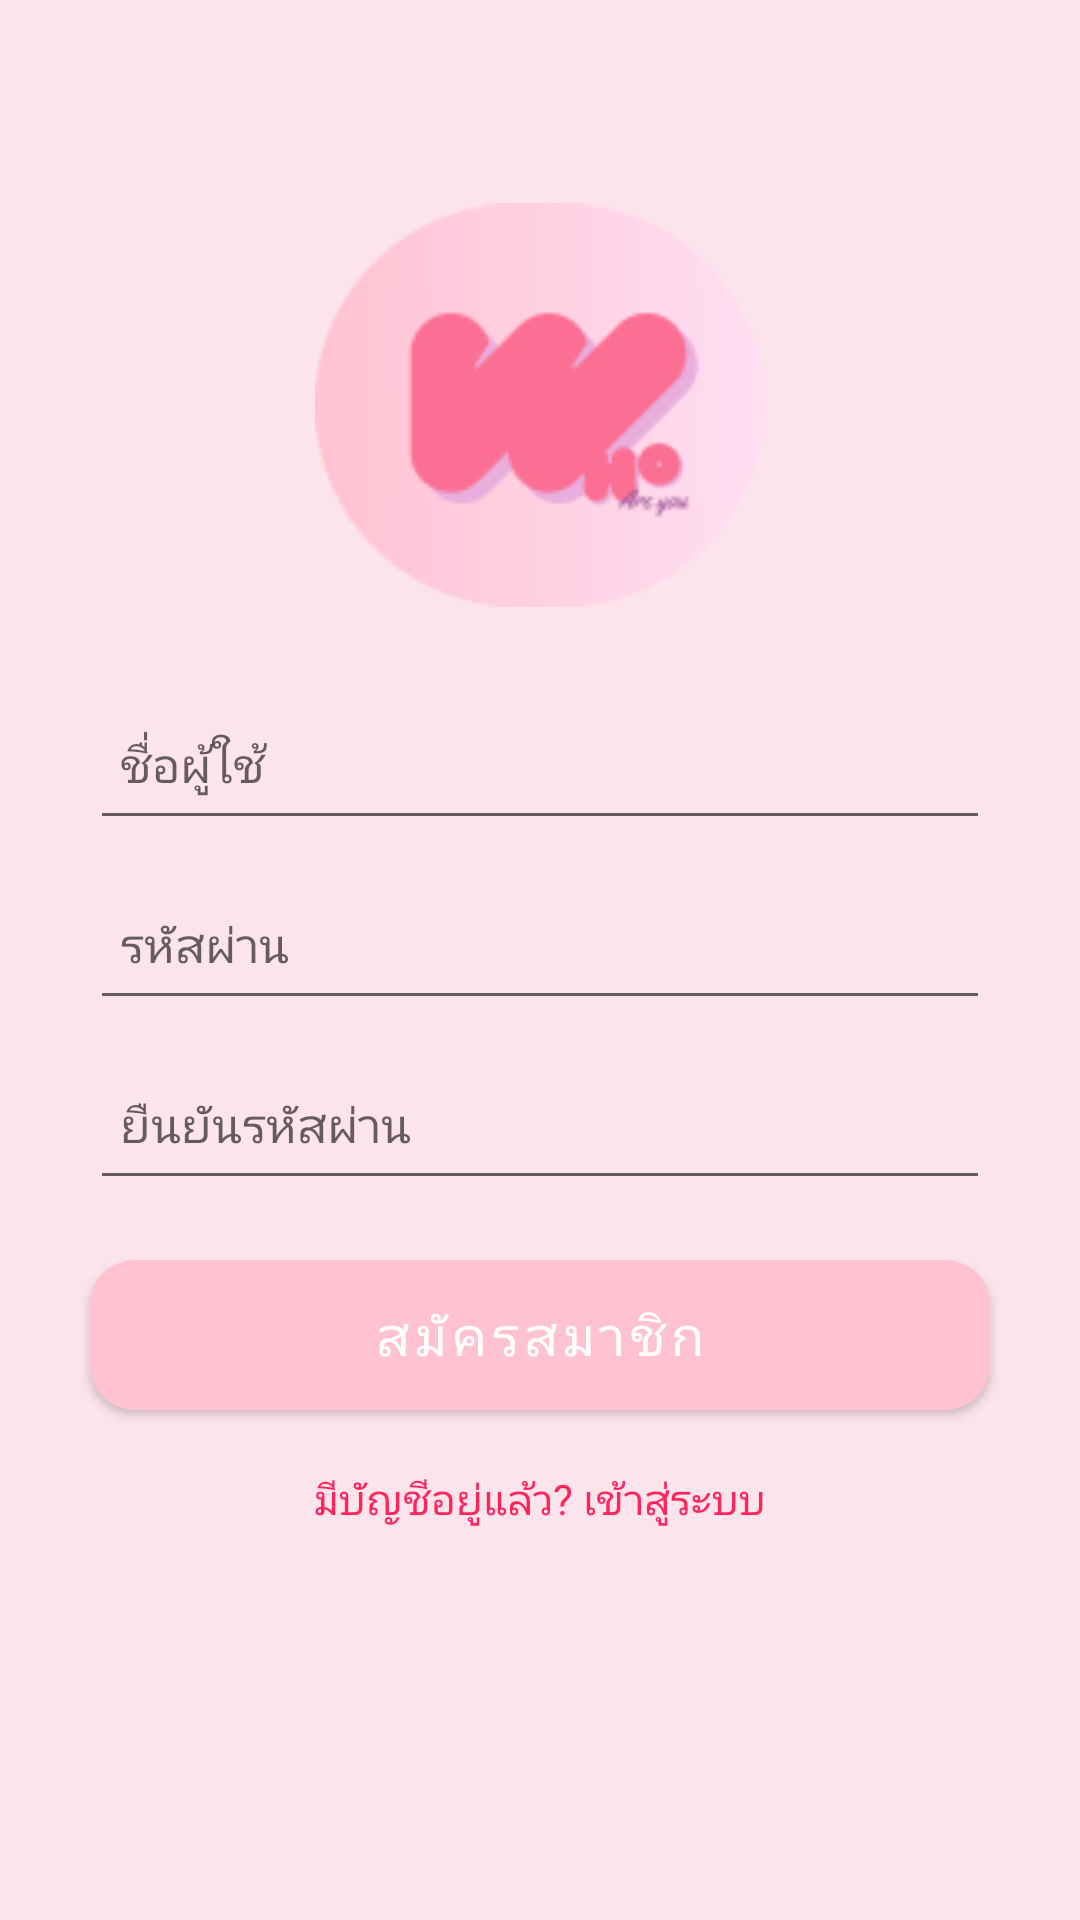

This screen was rendered from an Android layout file. Write that file and the resources it references.
<!-- AndroidManifest.xml: application theme Theme.Whoareyou -->
<!-- res/layout/activity_register.xml -->
<LinearLayout xmlns:android="http://schemas.android.com/apk/res/android"
    xmlns:tools="http://schemas.android.com/tools"
    xmlns:app="http://schemas.android.com/apk/res-auto"
    android:id="@+id/register"
    android:layout_width="match_parent"
    android:layout_height="match_parent"
    android:background="#FCE4EC"
    android:orientation="vertical"
    android:gravity="center_horizontal"
    tools:context=".RegisterActivity">

    
    <ImageView
        android:id="@+id/logo"
        android:layout_width="150dp"
        android:layout_height="150dp"
        android:src="@drawable/whoicon"
        android:layout_marginTop="60dp"
        android:layout_gravity="center"
        android:contentDescription="WhoAreYou logo"
        android:elevation="8dp"
        android:layout_marginBottom="20dp"/>

    
    <EditText
        android:id="@+id/emailInput"
        android:layout_width="300dp"
        android:layout_height="50dp"
        android:hint="ชื่อผู้ใช้"
        android:padding="10dp"
        android:textSize="16sp"
        android:inputType="textEmailAddress"
        android:layout_marginBottom="10dp"/>

    
    <EditText
        android:id="@+id/passwordInput"
        android:layout_width="300dp"
        android:layout_height="50dp"
        android:hint="รหัสผ่าน"
        android:padding="10dp"
        android:textSize="16sp"
        android:inputType="textPassword"
        android:layout_marginBottom="10dp"/>

    
    <EditText
        android:id="@+id/confirmPasswordInput"
        android:layout_width="300dp"
        android:layout_height="50dp"
        android:hint="ยืนยันรหัสผ่าน"
        android:padding="10dp"
        android:textSize="16sp"
        android:inputType="textPassword"
        android:layout_marginBottom="20dp"/>

    
    <Button
        android:id="@+id/registerButton"
        android:layout_width="300dp"
        android:layout_height="50dp"
        android:text="สมัครสมาชิก"
        android:textSize="18sp"
        android:textColor="@color/white"
        android:layout_marginBottom="10dp"/>

    
    <TextView
        android:id="@+id/backToLogin"
        android:layout_width="wrap_content"
        android:layout_height="wrap_content"
        android:text="มีบัญชีอยู่แล้ว? เข้าสู่ระบบ"
        android:textSize="14sp"
        android:textColor="@color/red"
        android:gravity="center"
        android:layout_marginTop="10dp"/>
</LinearLayout>
<!-- resources referenced by this layout -->
<resources>
  <color name="red">#FF245B</color>
  <color name="white">#FFFFFFFF</color>
  <!-- drawable whoicon: png bitmap (drawable, 5158 bytes) -->
  <style name="Theme.Whoareyou" parent="Theme.MaterialComponents.DayNight.NoActionBar">
          <item name="colorPrimary">@color/pink1</item>
          <item name="colorPrimaryVariant">@color/purple_700</item>
          <item name="colorOnPrimary">@color/white</item>
          <item name="colorButtonNormal">@null</item>
          <item name="colorSecondary">@color/teal_200</item>
          <item name="colorSecondaryVariant">@color/teal_700</item>
          <item name="colorOnSecondary">@color/black</item>
          <item name="android:windowActionBar">false</item>
          <item name="android:windowNoTitle">true</item>
          <item name="android:statusBarColor">?attr/colorPrimaryVariant</item>
          <item name="android:buttonStyle">@style/CustomButtonStyle</item>
      </style>
  <color name="pink1">#FFC2D1</color>
  <color name="purple_700">#FF3700B3</color>
  <color name="teal_200">#FF03DAC5</color>
  <color name="teal_700">#FF018786</color>
  <color name="black">#FF000000</color>
  <style name="CustomButtonStyle" parent="Widget.MaterialComponents.Button">
          
          <item name="android:background">@drawable/rounded_button</item>
          <item name="android:backgroundTint">@null</item> 
      </style>
  <!-- drawable rounded_button (drawable) -->
  <?xml version="1.0" encoding="utf-8"?>
  <shape xmlns:android="http://schemas.android.com/apk/res/android">
      <solid android:color="@color/red"/>
      <corners android:radius="15dp"/>
  </shape>
</resources>
